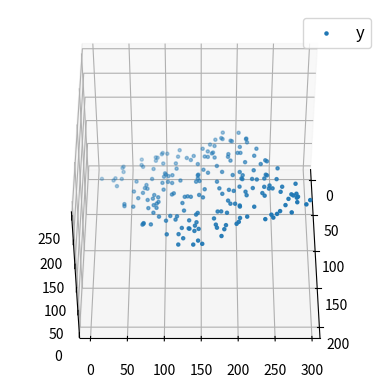

Write the Python code that produced this figure. (Note: this script raises an exception after producing the figure.)
import numpy as np 
import matplotlib as mpl
from mpl_toolkits.mplot3d import Axes3D 
import matplotlib.pyplot as plt
def generate_dataset(n): 
	x = [] 
	y = [] 
	random_x1 = np.random.rand() 
	random_x2 = np.random.rand() 
	for i in range(n): 
		x1 = i
		x2 = i/2 + np.random.rand()*n 
		x.append([1, x1, x2]) 
		y.append(random_x1 * x1 + random_x2 * x2 + 1) 
	return np.array(x), np.array(y) 
x, y = generate_dataset(200) 
mpl.rcParams['legend.fontsize'] = 12
fig = plt.figure()
ax = fig.add_subplot(projection='3d')
ax.scatter(x[:, 1], x[:, 2], y, label ='y', s = 5) 
ax.legend() 
ax.view_init(45, 0) 
plt.show()


def mse(coef, x, y): 
	return np.mean((np.dot(x, coef) - y)**2)/2
def gradients(coef, x, y): 
	return np.mean(x.transpose()*(np.dot(x, coef) - y), axis = 1) 
def multilinear_regression(coef, x, y, lr, b1 = 0.9, b2 = 0.999, epsilon = 1e-8): 
	prev_error = 0
	m_coef = np.zeros(coef.shape) 
	v_coef = np.zeros(coef.shape) 
	moment_m_coef = np.zeros(coef.shape) 
	moment_v_coef = np.zeros(coef.shape) 
	t = 0
	while True: 
		error = mse(coef, x, y) 
		if abs(error - prev_error) <= epsilon: 
			break
		prev_error = error 
		grad = gradients(coef, x, y) 
		t += 1
		m_coef = b1 * m_coef + (1-b1)*grad 
		v_coef = b2 * v_coef + (1-b2)*grad**2
		moment_m_coef = m_coef / (1-b1**t) 
		moment_v_coef = v_coef / (1-b2**t) 

		delta = ((lr / moment_v_coef**0.5 + 1e-8) *
				(b1 * moment_m_coef + (1-b1)*grad/(1-b1**t))) 
		coef = np.subtract(coef, delta) 
	return coef
coef = np.array([0, 0, 0]) 
c = multilinear_regression(coef, x, y, 1e-1) 
fig = plt.figure() 
ax = fig.gca(projection ='3d') 
ax.scatter(x[:, 1], x[:, 2], y, label ='y', 
				s = 5, color ="dodgerblue") 
ax.scatter(x[:, 1], x[:, 2], c[0] + c[1]*x[:, 1] + c[2]*x[:, 2], 
					label ='regression', s = 5, color ="orange") 
ax.view_init(45, 0) 
ax.legend() 
plt.show() 

